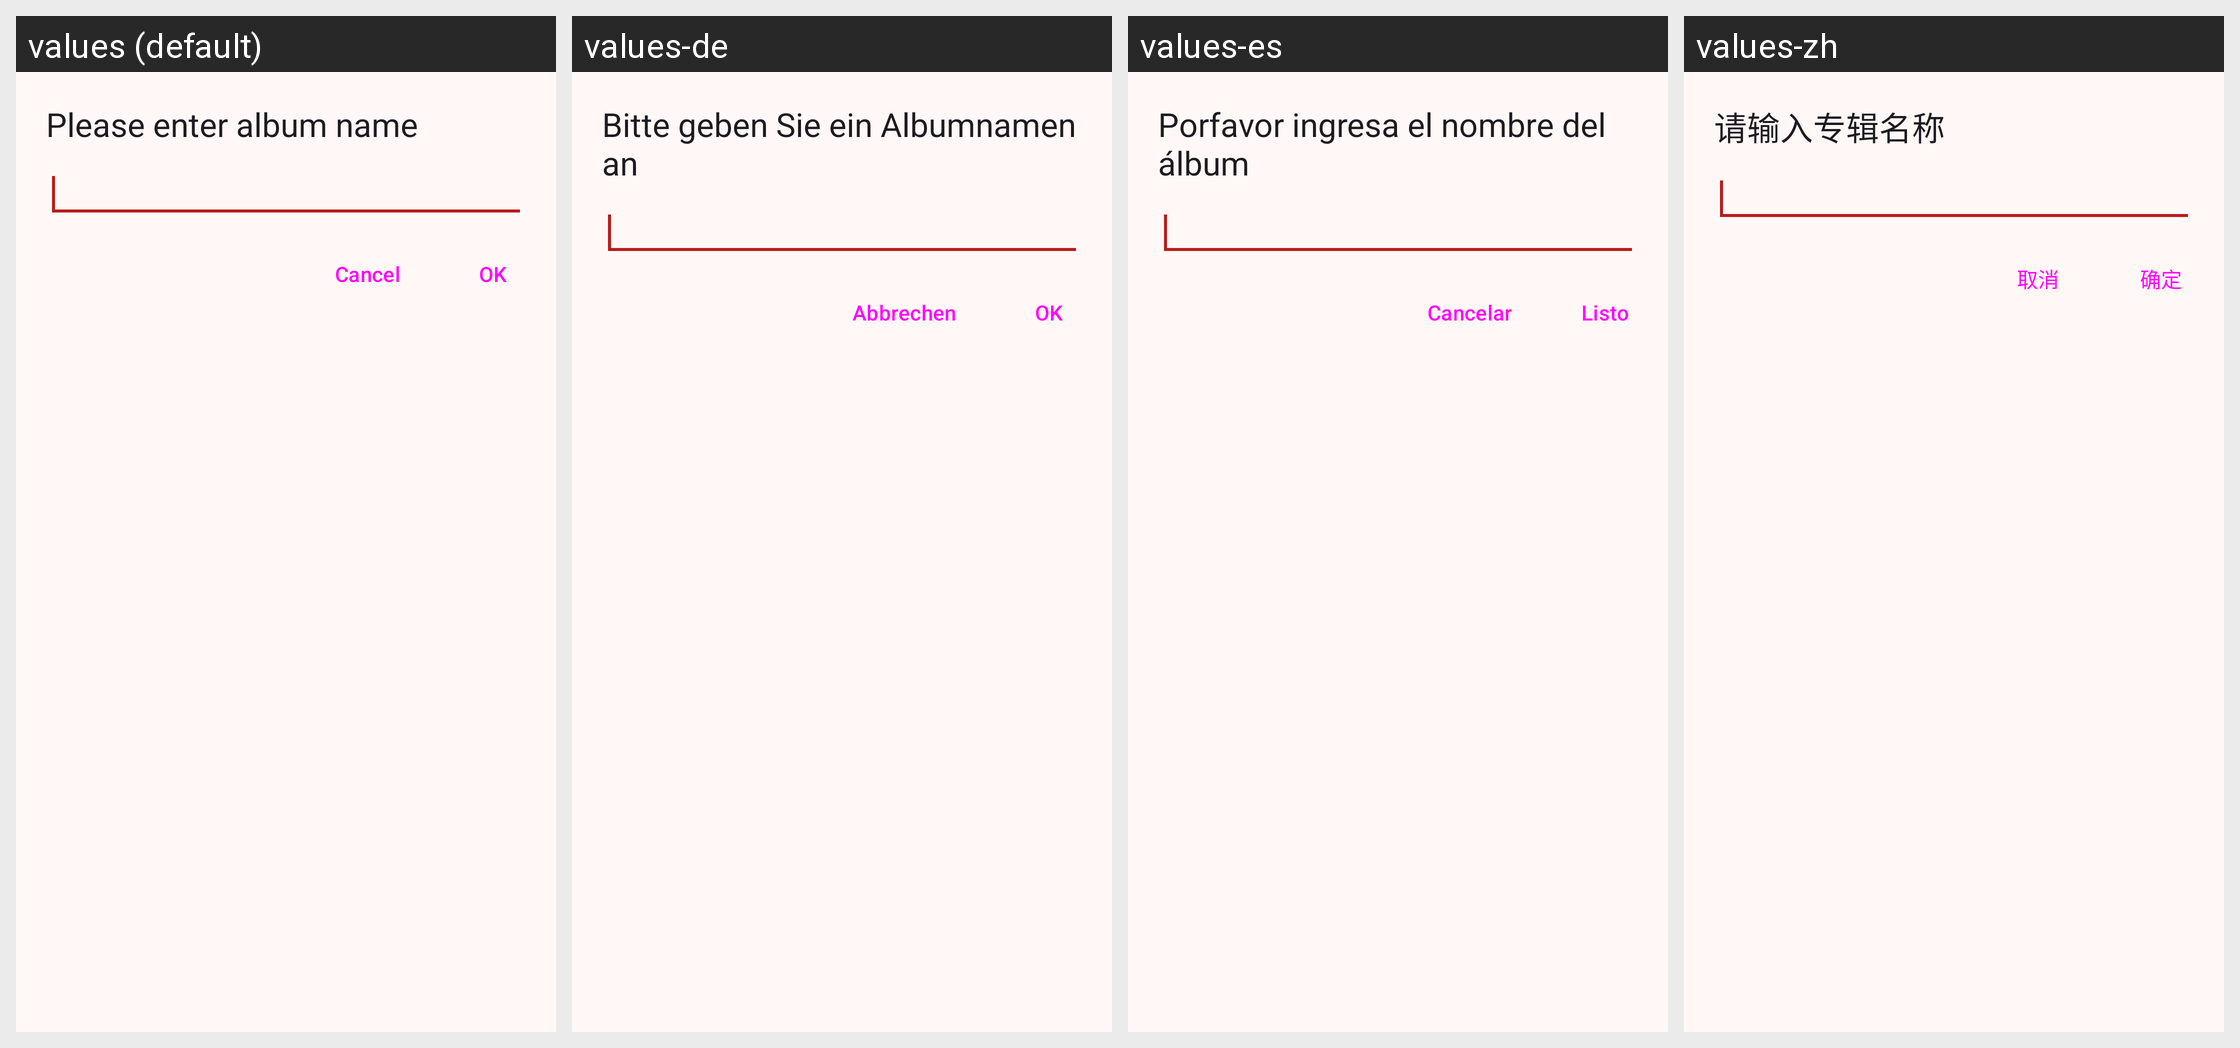

The same Android screen rendered under several of its app's locales, left to right. List the strings drawn on it with the default value and each locale's translation.
Android screen res/layout/add_album_dialog.xml rendered under 4 locales, left to right: values (default), values-de, values-es, values-zh. Device: Nexus 5 (rendered at 1080×1920; each locale shown at half size, 540×960, under a caption strip naming it); theme AppTheme.
Other locales in the repository, not shown: values-fr, values-ja, values-ru, values-zh-rCN.
Strings drawn on this screen, with the default value and each locale's value (text and hints the layout hard-codes, and strings that could not be matched under every locale, appear in the picture but are not listed):

enter_album_name
  values: Please enter album name
  values-de: Bitte geben Sie ein Albumnamen an
  values-es: Porfavor ingresa el nombre del álbum
  values-zh: 请输入专辑名称

cancel
  values: Cancel
  values-de: Abbrechen
  values-es: Cancelar
  values-zh: 取消

ok
  values: OK
  values-de: OK
  values-es: Listo
  values-zh: 确定
